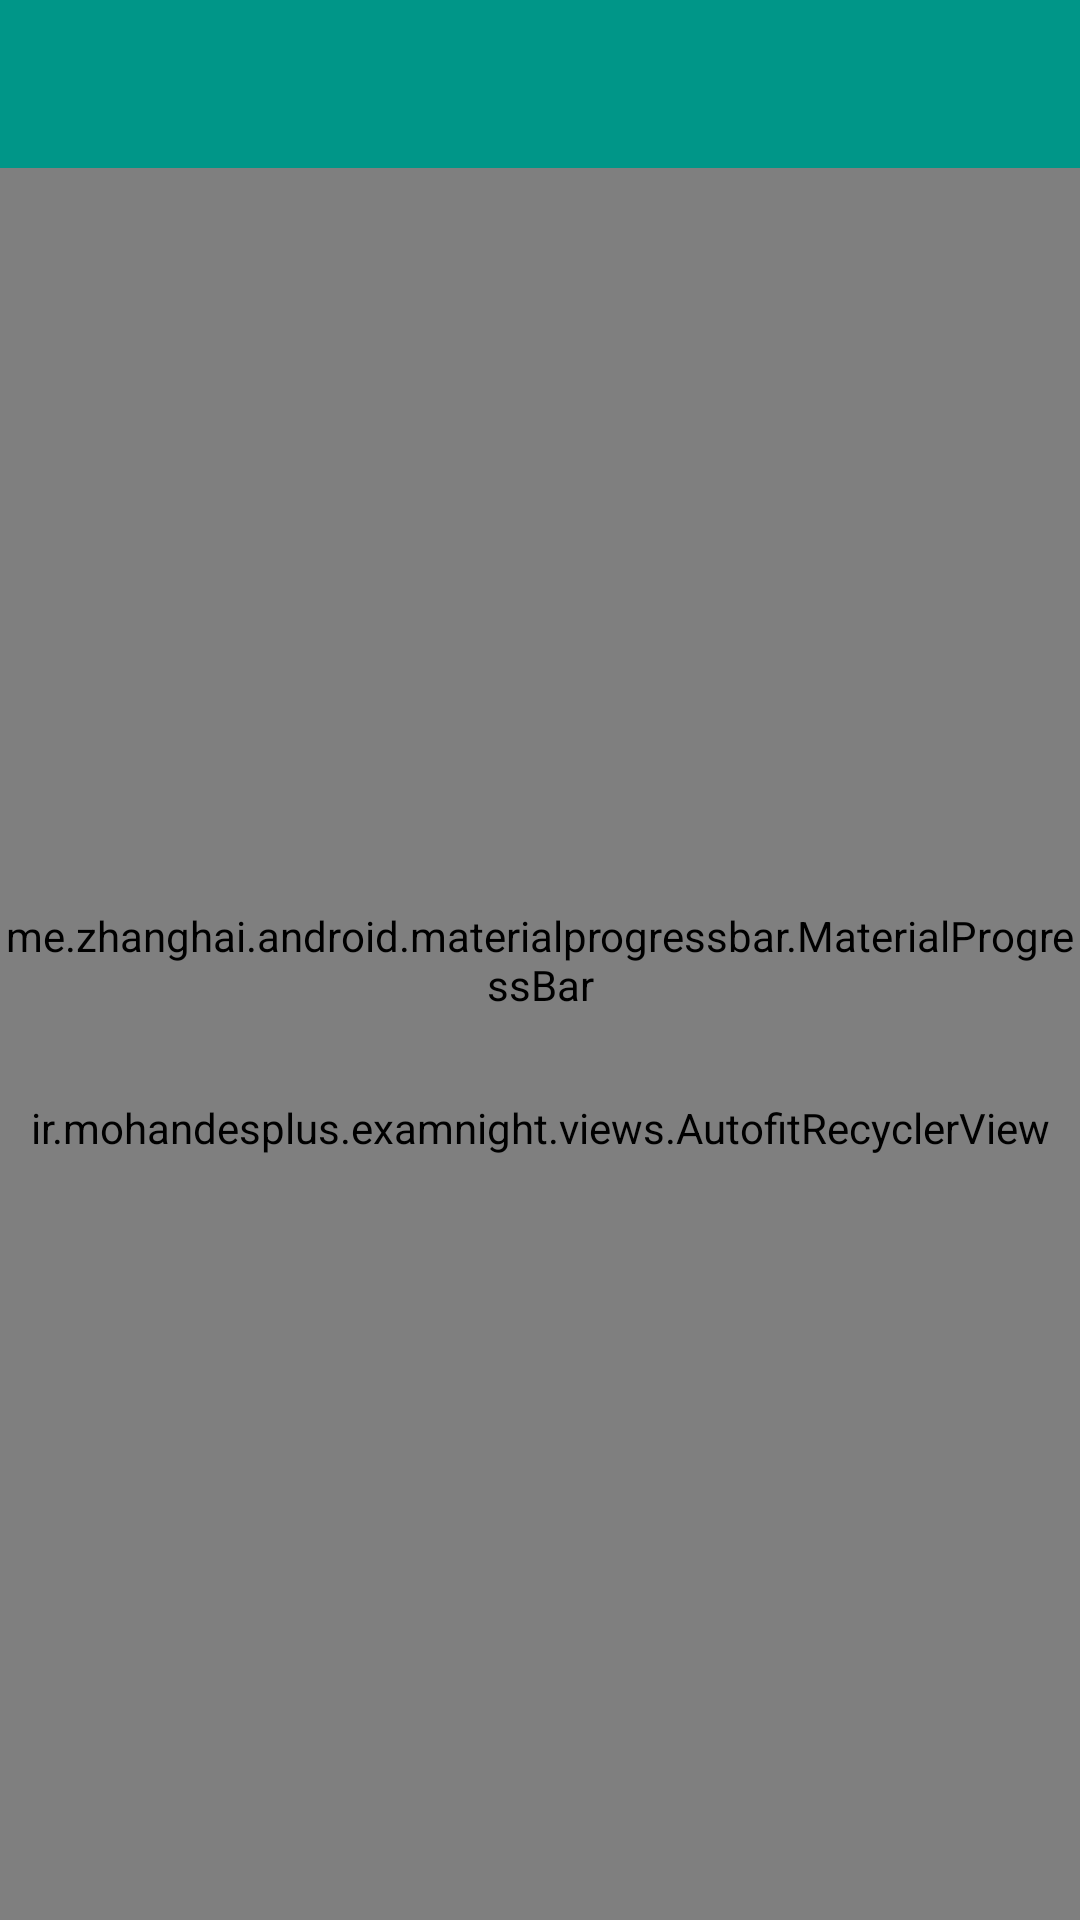

Here is an Android app screen rendered from its layout file. Give the layout XML and the strings, colors and styles it references.
<!-- AndroidManifest.xml: activity theme AppTheme.NoActionBar.NoTransparent -->
<!-- res/layout/activity_search.xml -->
<?xml version="1.0" encoding="utf-8"?>
<android.support.design.widget.CoordinatorLayout
    xmlns:android="http://schemas.android.com/apk/res/android"
    xmlns:app="http://schemas.android.com/apk/res-auto"
    xmlns:tools="http://schemas.android.com/tools"
    android:id="@+id/main_content"
    android:layout_width="match_parent"
    android:layout_height="match_parent"
    tools:context="ir.mohandesplus.examnight.activities.SearchActivity">

    <android.support.design.widget.AppBarLayout
        android:id="@+id/appbar"
        android:layout_width="match_parent"
        android:layout_height="wrap_content"
        android:theme="@style/AppTheme.AppBarOverlay"
        app:elevation="0dp">
        <android.support.v7.widget.Toolbar
            android:id="@+id/toolbar"
            android:layout_width="match_parent"
            android:layout_height="?attr/actionBarSize"
            android:background="?attr/colorPrimary"
            app:layout_scrollFlags="scroll|enterAlways"
            app:popupTheme="@style/AppTheme.PopupOverlay" />
    </android.support.design.widget.AppBarLayout>

    <ir.mohandesplus.examnight.views.AutofitRecyclerView
        android:id="@+id/search_recycler"
        android:layout_width="match_parent"
        android:layout_height="match_parent"
        android:columnWidth="@dimen/column_width"
        app:layout_behavior="@string/appbar_scrolling_view_behavior"/>

    <me.zhanghai.android.materialprogressbar.MaterialProgressBar
        android:tint="?colorPrimary"
        android:id="@+id/progress_bar"
        android:indeterminate="true"
        app:mpb_progressStyle="circular"
        android:layout_gravity="center"
        android:layout_width="match_parent"
        android:layout_centerInParent="true"
        android:layout_height="wrap_content"
        style="@style/Widget.MaterialProgressBar.ProgressBar.Large.NoPadding" />

    <include
        android:visibility="gone"
        layout="@layout/no_connection"
        android:id="@+id/no_connection"
        android:layout_width="match_parent"
        android:layout_height="match_parent" />

    <include
        android:visibility="gone"
        layout="@layout/search_first"
        android:layout_width="match_parent"
        android:layout_height="match_parent"
        android:id="@+id/search_first" />

    <include
        android:visibility="gone"
        layout="@layout/nothing_found"
        android:layout_width="match_parent"
        android:layout_height="match_parent"
        android:id="@+id/nothing_found" />

</android.support.design.widget.CoordinatorLayout>
<!-- res/layout/no_connection.xml (included above) -->
<?xml version="1.0" encoding="utf-8"?>
<RelativeLayout xmlns:android="http://schemas.android.com/apk/res/android"
    android:layout_width="match_parent"
    android:layout_height="match_parent">

    <RelativeLayout
        android:layout_width="match_parent"
        android:layout_centerInParent="true"
        android:layout_height="wrap_content">

        <ImageView
            android:id="@+id/no_connection_image"
            android:layout_width="wrap_content"
            android:layout_height="wrap_content"
            android:layout_centerHorizontal="true"
            android:src="@drawable/ic_action_no_signal"
            android:contentDescription="@string/app_name" />
        <TextView
            android:id="@+id/no_connection_text"
            android:layout_margin="10dp"
            android:layout_below="@id/no_connection_image"
            android:layout_width="wrap_content"
            android:layout_height="wrap_content"
            android:text="@string/no_signal"
            android:textColor="@android:color/black"
            android:textSize="@dimen/abc_text_size_medium_material"
            android:layout_centerHorizontal="true" />
        <Button
            android:layout_below="@id/no_connection_text"
            android:id="@+id/no_connection_button"
            android:layout_centerHorizontal="true"
            android:layout_width="wrap_content"
            android:layout_height="wrap_content"
            android:text="@string/retry"
            android:textSize="@dimen/abc_text_size_subhead_material" />

    </RelativeLayout>

</RelativeLayout>
<!-- res/layout/search_first.xml (included above) -->
<?xml version="1.0" encoding="utf-8"?>
<RelativeLayout
    xmlns:android="http://schemas.android.com/apk/res/android"
    android:layout_height="match_parent"
    android:layout_width="match_parent">

    <LinearLayout
        android:layout_centerInParent="true"
        android:layout_width="match_parent"
        android:layout_height="wrap_content"
        android:orientation="vertical"
        android:gravity="center_horizontal" >
        <ImageView
            android:id="@+id/search_first_image"
            android:layout_width="wrap_content"
            android:layout_height="wrap_content"
            android:contentDescription="@string/app_name"
            android:src="@drawable/ic_action_search_big"/>
        <TextView
            android:textColor="#333"
            android:layout_width="wrap_content"
            android:layout_height="wrap_content"
            android:text="@string/search_something"
            android:textAppearance="@style/TextAppearance.AppCompat.Title" />
    </LinearLayout>

</RelativeLayout>
<!-- res/layout/nothing_found.xml (included above) -->
<?xml version="1.0" encoding="utf-8"?>
<RelativeLayout
    xmlns:android="http://schemas.android.com/apk/res/android"
    android:layout_height="match_parent"
    android:layout_width="match_parent">

    <LinearLayout
        android:layout_centerInParent="true"
        android:layout_width="match_parent"
        android:layout_height="wrap_content"
        android:orientation="vertical"
        android:gravity="center_horizontal" >
        <ImageView
            android:id="@+id/nothing_found_image"
            android:layout_width="wrap_content"
            android:layout_height="wrap_content"
            android:contentDescription="@string/app_name"
            android:src="@drawable/ic_nothing_found"/>
        <TextView
            android:textColor="#333"
            android:layout_width="wrap_content"
            android:layout_height="wrap_content"
            android:text="@string/nothing_found"
            android:textAppearance="@style/TextAppearance.AppCompat.Title" />
    </LinearLayout>

</RelativeLayout>
<!-- resources referenced by this layout -->
<resources>
  <dimen name="column_width">140dp</dimen>
  <!-- drawable ic_action_no_signal (drawable) -->
  <vector xmlns:android="http://schemas.android.com/apk/res/android"
          android:width="124dp"
          android:height="124dp"
          android:viewportWidth="24.0"
          android:viewportHeight="24.0">
      <path
          android:fillColor="#333"
          android:pathData="M23.64,7c-0.45,-0.34 -4.93,-4 -11.64,-4 -1.5,0 -2.89,0.19 -4.15,0.48L18.18,13.8 23.64,7zm-6.6,8.22L3.27,1.44 2,2.72l2.05,2.06C1.91,5.76 0.59,6.82 0.36,7l11.63,14.49 0.01,0.01 0.01,-0.01 3.9,-4.86 3.32,3.32 1.27,-1.27 -3.46,-3.46z"/>
  </vector>
  <!-- drawable ic_action_search_big (drawable) -->
  <vector xmlns:android="http://schemas.android.com/apk/res/android"
          android:width="124dp"
          android:height="124dp"
          android:viewportWidth="24.0"
          android:viewportHeight="24.0">
      <path
          android:fillColor="#333"
          android:pathData="M15.5,14h-0.79l-0.28,-0.27C15.41,12.59 16,11.11 16,9.5 16,5.91 13.09,3 9.5,3S3,5.91 3,9.5 5.91,16 9.5,16c1.61,0 3.09,-0.59 4.23,-1.57l0.27,0.28v0.79l5,4.99L20.49,19l-4.99,-5zm-6,0C7.01,14 5,11.99 5,9.5S7.01,5 9.5,5 14,7.01 14,9.5 11.99,14 9.5,14z"/>
  </vector>
  <!-- drawable ic_nothing_found (drawable) -->
  <vector xmlns:android="http://schemas.android.com/apk/res/android"
          android:width="124dp"
          android:height="124dp"
          android:viewportWidth="24.0"
          android:viewportHeight="24.0">
      <path
          android:fillColor="#333"
          android:pathData="M7,11v2h10v-2H7zm5,-9C6.48,2 2,6.48 2,12s4.48,10 10,10 10,-4.48 10,-10S17.52,2 12,2zm0,18c-4.41,0 -8,-3.59 -8,-8s3.59,-8 8,-8 8,3.59 8,8 -3.59,8 -8,8z"/>
  </vector>
  <string name="app_name">شب‌امتحان</string>
  <string name="no_signal">مشکل در اتصال به اینترنت!</string>
  <string name="nothing_found">موردی یافت نشد!</string>
  <string name="retry">تلاش مجدد</string>
  <string name="search_something">جستجو کنید…</string>
  <style name="AppTheme.AppBarOverlay" parent="ThemeOverlay.AppCompat.Dark.ActionBar" />
  <style name="AppTheme.PopupOverlay" parent="ThemeOverlay.AppCompat.Light" />
  <style name="AppTheme.NoActionBar.NoTransparent">
          <item name="windowActionBar">false</item>
          <item name="windowNoTitle">true</item>
      </style>
</resources>
